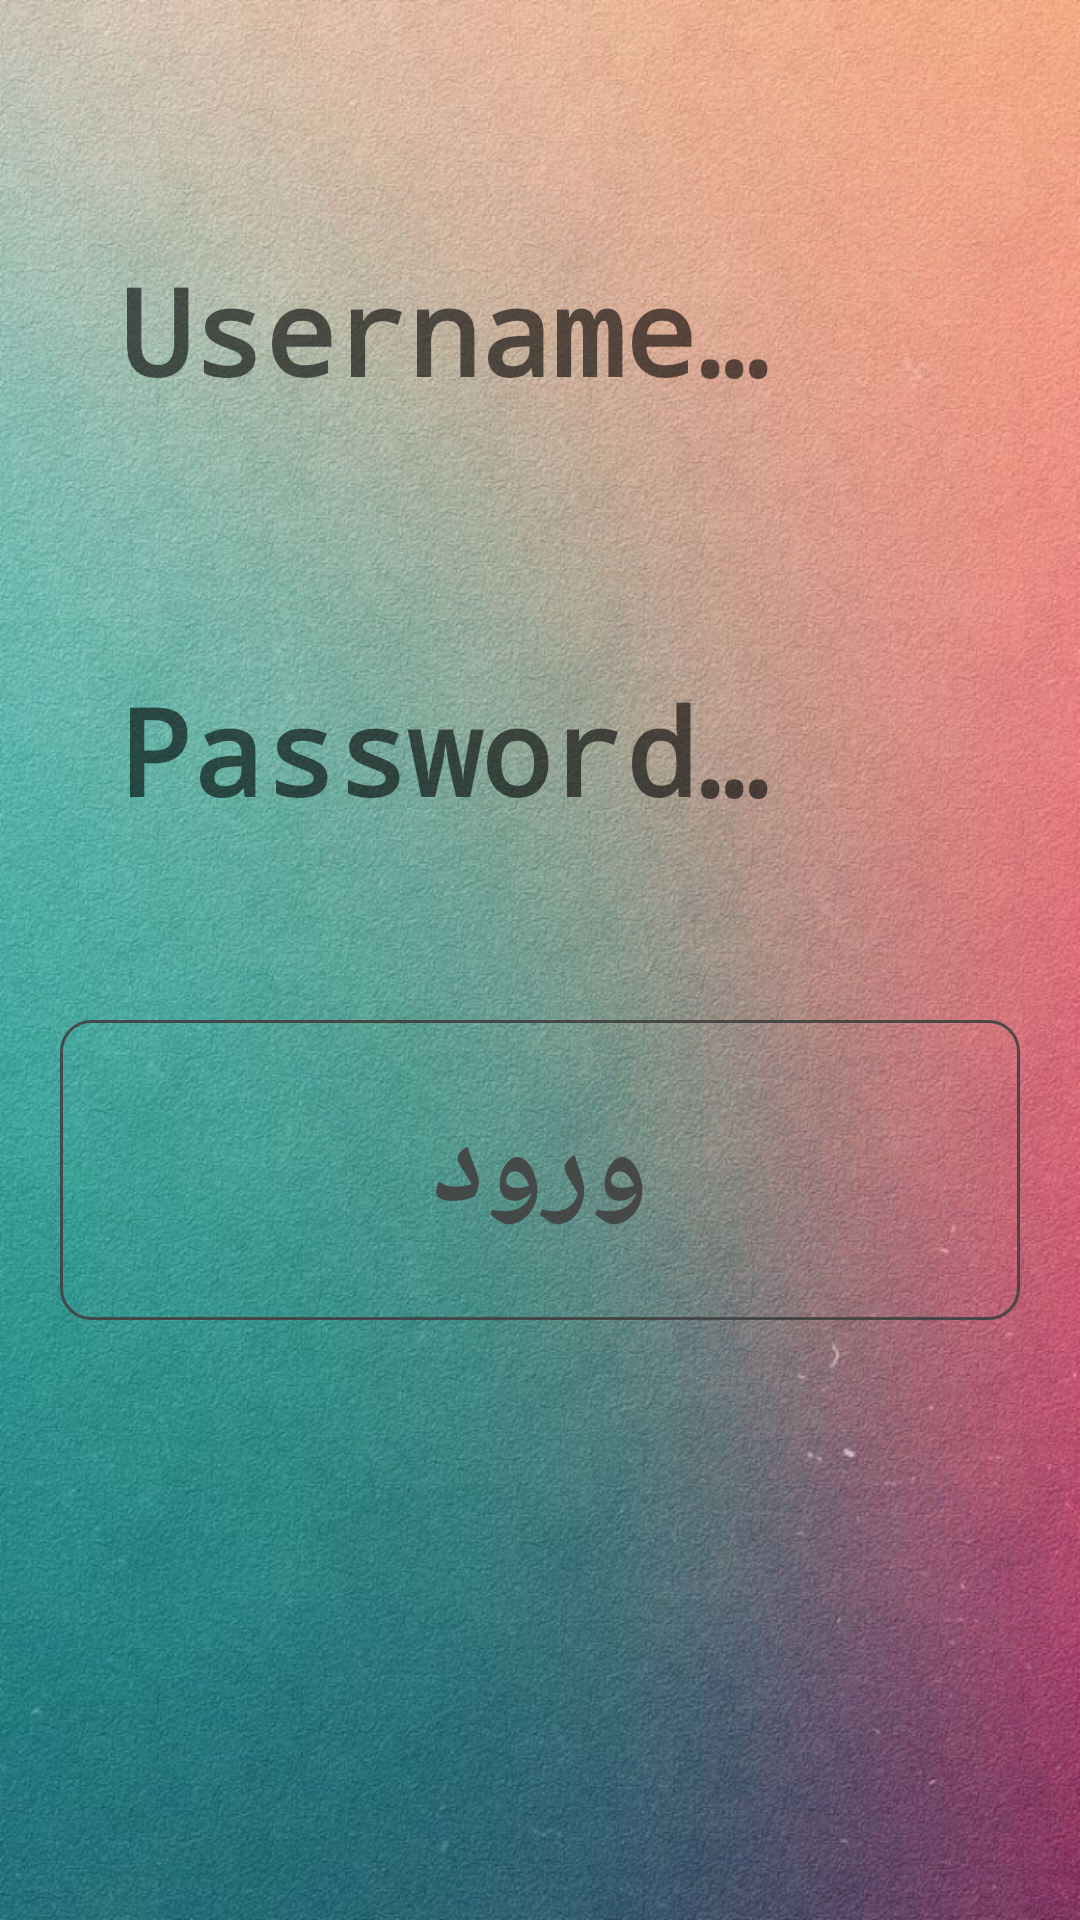

Android layout source for this screen:
<!-- AndroidManifest.xml: application theme AppTheme -->
<!-- res/layout/login_activity.xml -->
<?xml version="1.0" encoding="utf-8"?>
<LinearLayout xmlns:android="http://schemas.android.com/apk/res/android"
    android:layout_width="match_parent"
	android:layout_height="match_parent"
	android:paddingTop="@dimen/padding_layout_top"
	android:paddingBottom="@dimen/padding_layout_buttom" 
	android:paddingLeft="@dimen/padding_layout_left"
	android:paddingRight="@dimen/padding_layout_right"
    android:orientation="vertical"
	android:background="@drawable/background" >

	<EditText
	    android:id="@+id/username_editText"
	    android:inputType="text"
		android:gravity="center_vertical"
	    android:layout_width="match_parent"
	    android:layout_height="@dimen/height_text"
       	android:layout_marginTop="@dimen/margin_top"
		android:paddingLeft="@dimen/padding_item_left"
		android:paddingRight="@dimen/padding_item_right"
		android:background="@drawable/background_edittext"
		android:typeface="monospace"
		android:textStyle="bold" 
		android:textSize="@dimen/text_font_size"
		android:hint="@string/username"
	    android:ems="10" />
       
	<EditText
	    android:id="@+id/password_editText"
	    android:inputType="textPassword"
		android:gravity="center_vertical"
	    android:layout_width="match_parent"
	    android:layout_height="@dimen/height_text"
       	android:layout_marginTop="@dimen/margin_between_layouts"
		android:paddingLeft="@dimen/padding_item_left"
		android:paddingRight="@dimen/padding_item_right"
		android:typeface="monospace"
		android:textStyle="bold" 
		android:background="@drawable/background_edittext"
		android:textSize="@dimen/text_font_size"
		android:hint="@string/password"
	    android:ems="10" />
   
	<Button
	    android:id="@+id/login_button"
  	    android:gravity="center"
	    android:layout_width="match_parent"
	    android:layout_height="@dimen/height_text"
       	android:layout_marginTop="@dimen/margin_between_layouts"
       	android:layout_marginBottom="@dimen/margin_bottom"
		android:typeface="monospace"
		android:textStyle="bold" 
	    android:textColor="@color/text_color"
	    android:background="@drawable/background_button"
		android:textSize="@dimen/button_font_size"
   	    android:text="@string/login" />
	
</LinearLayout>
<!-- resources referenced by this layout -->
<resources>
  <color android:layout_width="wrap_content" android:layout_height="wrap_content" android:id="@+id/text_color" name="text_color">#EE444444</color>
  <dimen name="button_font_size">40sp</dimen>
  <dimen name="height_text">100dp</dimen>
  <dimen name="margin_between_layouts">40dp</dimen>
  <dimen name="margin_bottom">40dp</dimen>
  <dimen name="margin_top">40dp</dimen>
  <dimen name="padding_item_left">20dp</dimen>
  <dimen name="padding_item_right">20dp</dimen>
  <dimen name="padding_layout_buttom">20dp</dimen>
  <dimen name="padding_layout_left">20dp</dimen>
  <dimen name="padding_layout_right">20dp</dimen>
  <dimen name="padding_layout_top">20dp</dimen>
  <dimen name="text_font_size">40sp</dimen>
  <!-- drawable background: jpg bitmap (drawable-hdpi, 534346 bytes) -->
  <!-- drawable background_button (drawable-hdpi) -->
  <?xml version="1.0" encoding="utf-8"?>
  <shape xmlns:android="http://schemas.android.com/apk/res/android"
      android:shape="rectangle" >
  
  	<corners
  		android:radius="10dp" />
  	
  	<solid
  		android:color="@android:color/transparent" />
  	
  	<stroke
  		android:width="1dp"
  		android:color="@color/border_color" />
  
  </shape>
  <string name="login">ورود</string>
  <string name="password">Password…</string>
  <string name="username">Username…</string>
  <style name="AppTheme" parent="AppBaseTheme">
          <item name="android:windowTitleBackgroundStyle">@style/WindowTitleBackground</item>
          <item name="android:spinnerItemStyle">@style/spinnerItemStyle</item> 
          <item name="android:spinnerDropDownItemStyle">@style/spinnerDropDownItemStyle</item>
      </style>
  <color android:layout_width="wrap_content" android:layout_height="wrap_content" android:id="@+id/background_color" name="border_color">#EE444444</color>
  <style name="AppBaseTheme" parent="Theme.AppCompat.Light">
      </style>
  <style name="WindowTitleBackground">     
          <item name="android:background">@color/title_background_color</item>                   
      </style>
  <style name="spinnerItemStyle">
          <item name="android:paddingRight">@dimen/padding_item_right</item>
          <item name="android:paddingLeft">@dimen/padding_item_left</item>
          <item name="android:textSize">@dimen/text_font_size</item>
          <item name="android:textColor">@color/text_color</item>
      </style>
  <style name="spinnerDropDownItemStyle">
          <item name="android:paddingRight">@dimen/padding_item_right</item>
          <item name="android:paddingLeft">@dimen/padding_item_left</item>
          <item name="android:textSize">@dimen/text_font_size</item>
          <item name="android:textColor">@color/text_color</item>
      </style>
  <color name="title_background_color">#FF1930</color>
</resources>
